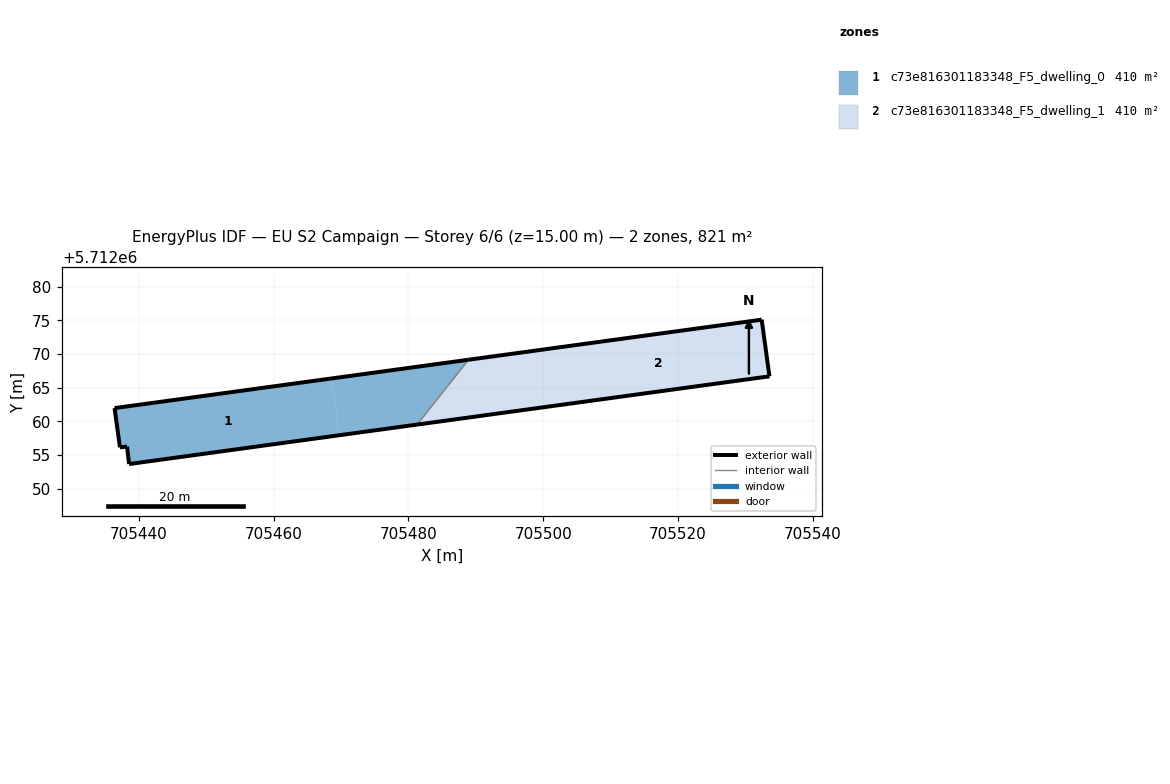
=== STOREY PLAN SPEC (per zone: floor XY polygon, exterior-wall plan segments, windows/doors) ===
zone 1: c73e816301183348_F5_dwelling_0  (410.5 m²)
  floor: (705469.73, 5712057.95) (705468.58, 5712066.37) (705436.39, 5712061.97) (705437.19, 5712056.15) (705438.24, 5712056.27) (705438.55, 5712053.68)
  floor: (705481.28, 5712059.53) (705488.91, 5712069.15) (705468.58, 5712066.37) (705469.73, 5712057.95)
  exterior wall: (705481.28, 5712059.53) – (705438.55, 5712053.68)  [43.1 m]
  exterior wall: (705438.55, 5712053.68) – (705438.24, 5712056.27)  [2.6 m]
  exterior wall: (705438.24, 5712056.27) – (705437.19, 5712056.15)  [1.1 m]
  exterior wall: (705437.19, 5712056.15) – (705436.39, 5712061.97)  [5.9 m]
  exterior wall: (705436.39, 5712061.97) – (705488.91, 5712069.15)  [53.0 m]
  interior walls: 1
zone 2: c73e816301183348_F5_dwelling_1  (410.5 m²)
  floor: (705533.57, 5712066.69) (705532.41, 5712075.10) (705500.48, 5712070.73) (705501.63, 5712062.32)
  floor: (705501.63, 5712062.32) (705500.48, 5712070.73) (705488.91, 5712069.15) (705481.28, 5712059.53)
  exterior wall: (705488.91, 5712069.15) – (705532.41, 5712075.10)  [43.9 m]
  exterior wall: (705532.41, 5712075.10) – (705533.57, 5712066.69)  [8.5 m]
  exterior wall: (705533.57, 5712066.69) – (705481.28, 5712059.53)  [52.8 m]
  interior walls: 1

=== DERIVED (storey summary) ===
Building: EU S2 Campaign
Storey: 6 of 6  (floor level z = 15.00 m)
Storey gross floor area: 820.9 m²
Zones on this storey: 2
  - c73e816301183348_F5_dwelling_0: floor 410.5 m²; exterior wall 105.7 m (317.1 m²); WWR 0.0%
  - c73e816301183348_F5_dwelling_1: floor 410.5 m²; exterior wall 105.2 m (315.5 m²); WWR 0.0%
Zone adjacency (shared interzone walls):
  - c73e816301183348_F5_dwelling_0 ↔ c73e816301183348_F5_dwelling_1